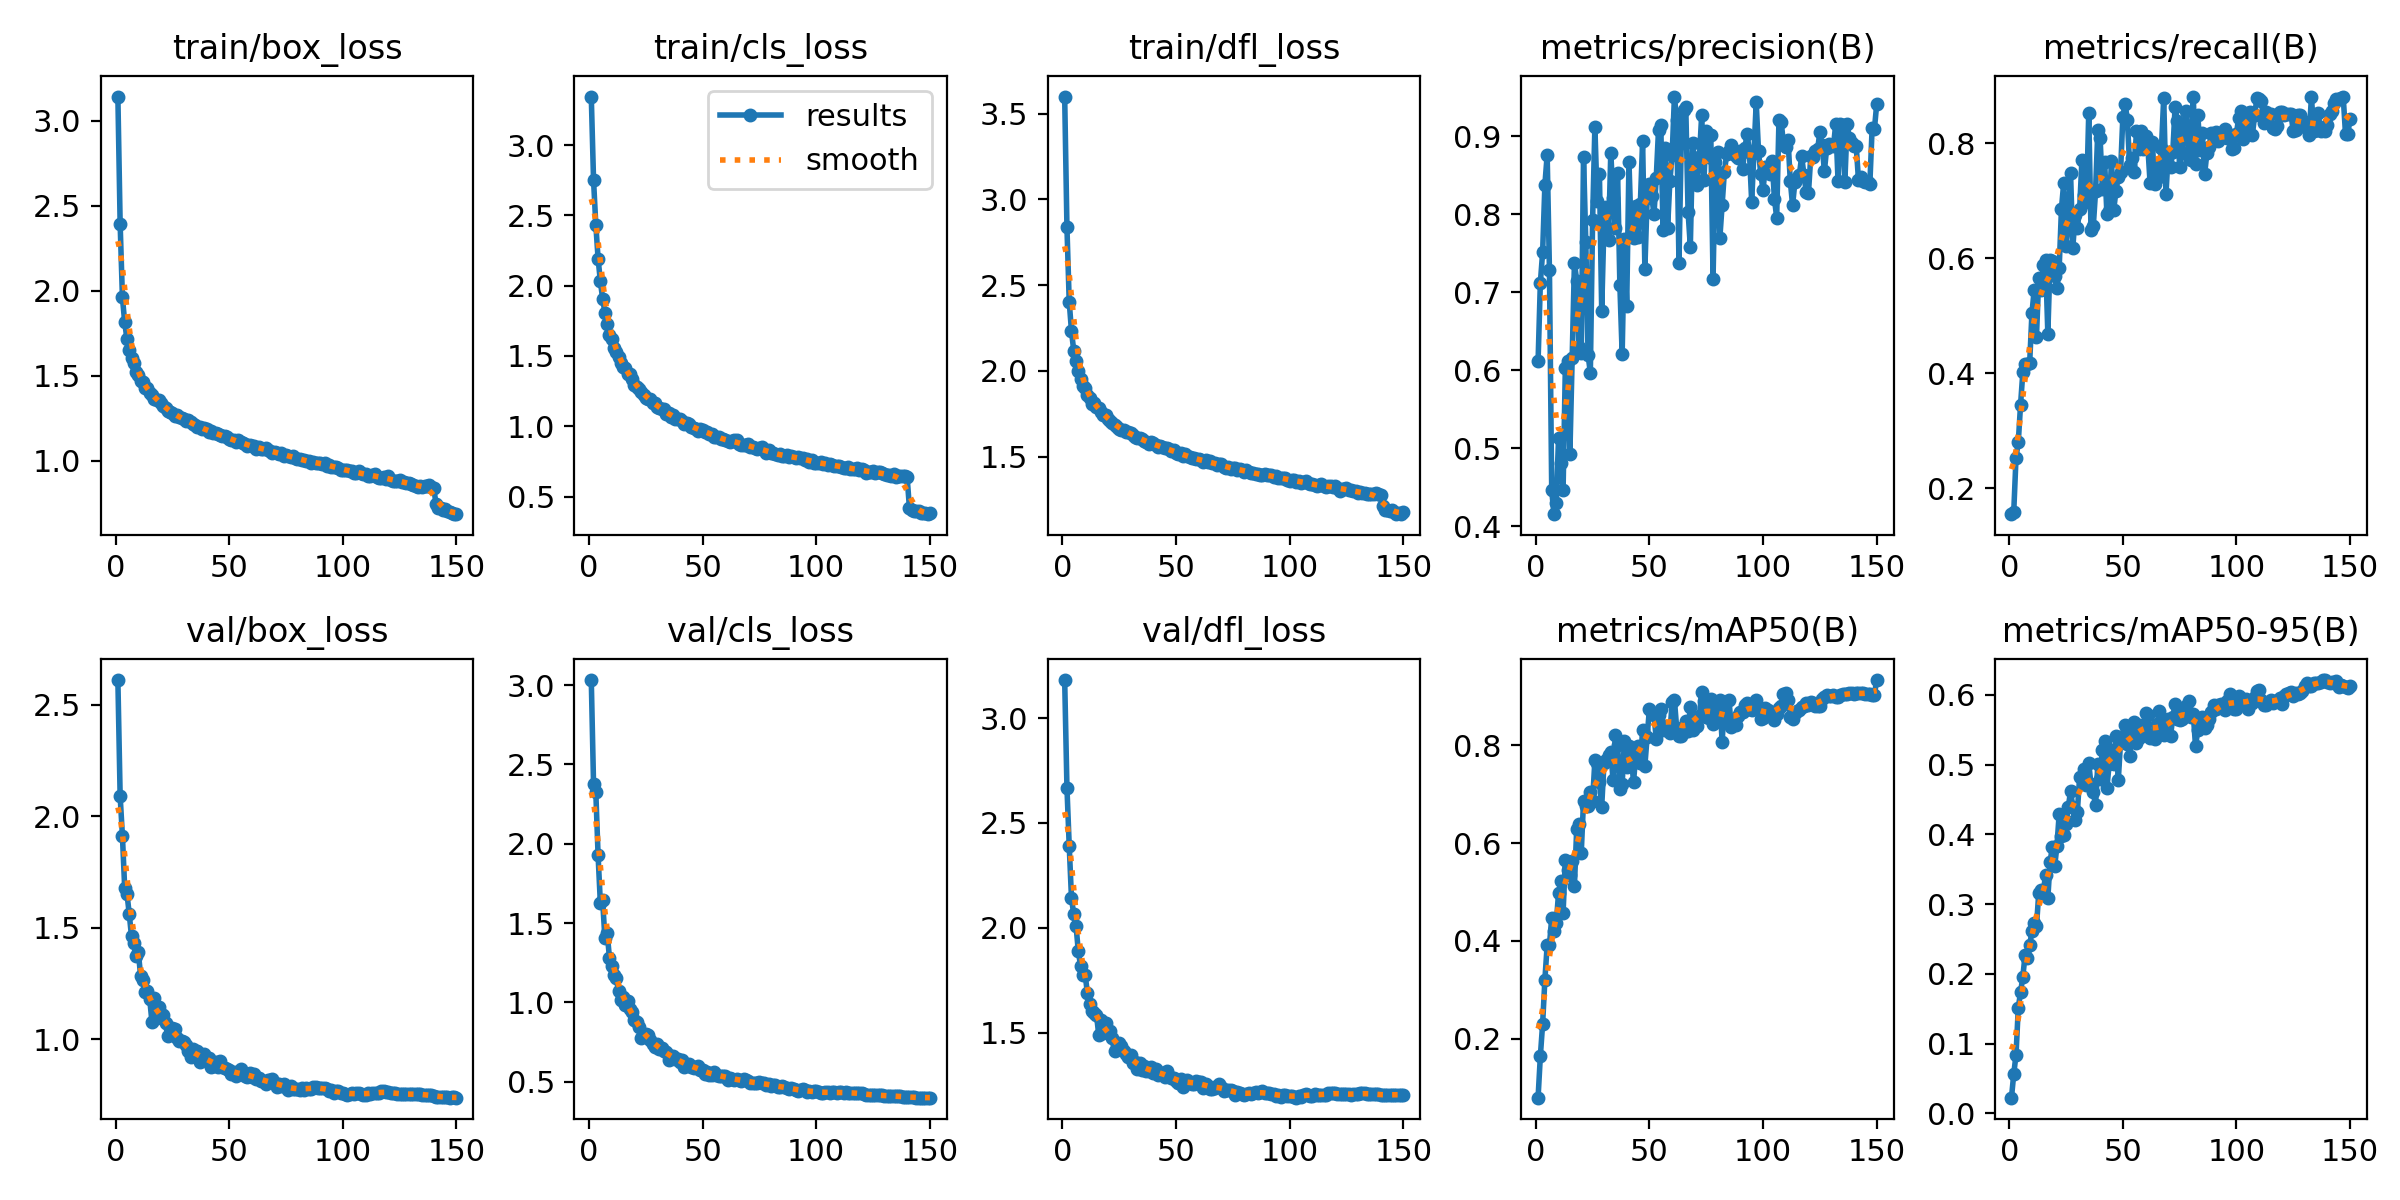

Source data for this figure (header and first rows):
epoch, train/box_loss, train/cls_loss, train/dfl_loss, metrics/precision(B), metrics/recall(B), metrics/mAP50(B), metrics/mAP50-95(B), val/box_loss, val/cls_loss, val/dfl_loss, lr/pg0, lr/pg1, lr/pg2
1, 3.141, 3.346, 3.599, 0.6114, 0.155, 0.07958, 0.02236, 2.61, 3.032, 3.181, 0.07004, 0.003329, 0.003329
2, 2.393, 2.751, 2.837, 0.712, 0.1591, 0.1644, 0.05631, 2.09, 2.376, 2.668, 0.04, 0.006618, 0.006618
3, 1.961, 2.433, 2.404, 0.7511, 0.2532, 0.2301, 0.08386, 1.912, 2.324, 2.392, 0.009911, 0.009863, 0.009863
4, 1.815, 2.193, 2.231, 0.8381, 0.2802, 0.321, 0.1514, 1.678, 1.926, 2.141, 0.009802, 0.009802, 0.009802
5, 1.714, 2.031, 2.117, 0.8759, 0.3457, 0.3907, 0.1739, 1.654, 1.625, 2.064, 0.009736, 0.009736, 0.009736
6, 1.65, 1.908, 2.058, 0.7289, 0.4017, 0.3906, 0.1958, 1.562, 1.643, 2.01, 0.00967, 0.00967, 0.00967
7, 1.603, 1.809, 2, 0.4464, 0.4161, 0.4474, 0.2274, 1.462, 1.404, 1.888, 0.009604, 0.009604, 0.009604
8, 1.576, 1.724, 1.954, 0.4157, 0.4156, 0.4192, 0.223, 1.431, 1.437, 1.819, 0.009538, 0.009538, 0.009538
9, 1.522, 1.65, 1.912, 0.4298, 0.4175, 0.4362, 0.241, 1.374, 1.281, 1.775, 0.009472, 0.009472, 0.009472
10, 1.504, 1.619, 1.898, 0.5129, 0.504, 0.4969, 0.2607, 1.391, 1.231, 1.778, 0.009406, 0.009406, 0.009406
11, 1.469, 1.555, 1.861, 0.481, 0.5452, 0.5221, 0.2733, 1.286, 1.172, 1.689, 0.00934, 0.00934, 0.00934
12, 1.462, 1.527, 1.842, 0.4462, 0.4631, 0.4564, 0.268, 1.266, 1.153, 1.638, 0.009274, 0.009274, 0.009274
13, 1.427, 1.494, 1.809, 0.6035, 0.5662, 0.5661, 0.3157, 1.212, 1.072, 1.605, 0.009208, 0.009208, 0.009208
14, 1.428, 1.454, 1.811, 0.6121, 0.5441, 0.5442, 0.3201, 1.215, 1.015, 1.595, 0.009142, 0.009142, 0.009142
15, 1.397, 1.421, 1.788, 0.493, 0.5889, 0.5355, 0.3185, 1.182, 1.034, 1.586, 0.009076, 0.009076, 0.009076
16, 1.384, 1.414, 1.784, 0.6159, 0.5974, 0.5625, 0.3412, 1.078, 0.9833, 1.489, 0.00901, 0.00901, 0.00901
17, 1.363, 1.372, 1.76, 0.7378, 0.4687, 0.5127, 0.3084, 1.185, 1.01, 1.563, 0.008944, 0.008944, 0.008944
18, 1.36, 1.375, 1.741, 0.715, 0.5967, 0.6294, 0.3609, 1.094, 0.9583, 1.499, 0.008878, 0.008878, 0.008878
19, 1.359, 1.336, 1.745, 0.6302, 0.5958, 0.6385, 0.3819, 1.144, 0.9428, 1.548, 0.008812, 0.008812, 0.008812
20, 1.339, 1.296, 1.718, 0.6218, 0.5697, 0.5799, 0.354, 1.116, 0.8921, 1.508, 0.008746, 0.008746, 0.008746
21, 1.32, 1.276, 1.711, 0.8738, 0.5476, 0.6859, 0.383, 1.107, 0.8755, 1.51, 0.00868, 0.00868, 0.00868
22, 1.312, 1.268, 1.697, 0.765, 0.5833, 0.6766, 0.4295, 1.076, 0.8468, 1.474, 0.008614, 0.008614, 0.008614
23, 1.294, 1.246, 1.686, 0.6199, 0.6863, 0.6757, 0.3971, 1.015, 0.774, 1.413, 0.008548, 0.008548, 0.008548
24, 1.287, 1.223, 1.676, 0.5969, 0.7311, 0.705, 0.3986, 1.05, 0.7885, 1.443, 0.008482, 0.008482, 0.008482
25, 1.278, 1.204, 1.665, 0.7932, 0.6215, 0.6867, 0.415, 1.051, 0.8014, 1.451, 0.008416, 0.008416, 0.008416
26, 1.264, 1.191, 1.656, 0.9122, 0.6638, 0.7691, 0.4388, 1.048, 0.7963, 1.436, 0.00835, 0.00835, 0.00835
27, 1.272, 1.194, 1.657, 0.8173, 0.7482, 0.7639, 0.4621, 1.008, 0.7614, 1.411, 0.008284, 0.008284, 0.008284
28, 1.255, 1.164, 1.642, 0.8515, 0.618, 0.7242, 0.4387, 0.9916, 0.7361, 1.397, 0.008218, 0.008218, 0.008218
29, 1.25, 1.167, 1.647, 0.676, 0.6744, 0.6744, 0.4198, 0.9915, 0.7223, 1.384, 0.008152, 0.008152, 0.008152
30, 1.245, 1.139, 1.636, 0.7884, 0.6528, 0.763, 0.4326, 0.9885, 0.7374, 1.393, 0.008086, 0.008086, 0.008086
31, 1.237, 1.13, 1.628, 0.8097, 0.686, 0.7695, 0.4828, 0.9745, 0.7066, 1.357, 0.00802, 0.00802, 0.00802
32, 1.239, 1.121, 1.617, 0.7676, 0.7707, 0.7807, 0.4821, 0.9504, 0.7111, 1.36, 0.007954, 0.007954, 0.007954
33, 1.228, 1.123, 1.612, 0.8789, 0.7098, 0.7869, 0.4934, 0.9211, 0.6936, 1.328, 0.007888, 0.007888, 0.007888
34, 1.216, 1.085, 1.61, 0.8204, 0.6977, 0.7284, 0.4713, 0.9581, 0.6875, 1.356, 0.007822, 0.007822, 0.007822
35, 1.211, 1.093, 1.602, 0.782, 0.8521, 0.8212, 0.5019, 0.9246, 0.6364, 1.323, 0.007756, 0.007756, 0.007756
36, 1.201, 1.069, 1.595, 0.8526, 0.6485, 0.7996, 0.4714, 0.9481, 0.6644, 1.341, 0.00769, 0.00769, 0.00769
37, 1.196, 1.078, 1.587, 0.7088, 0.6553, 0.7111, 0.4603, 0.9011, 0.663, 1.318, 0.007624, 0.007624, 0.007624
38, 1.185, 1.055, 1.573, 0.6208, 0.716, 0.7208, 0.4416, 0.9247, 0.6455, 1.317, 0.007558, 0.007558, 0.007558
39, 1.192, 1.05, 1.584, 0.7682, 0.8236, 0.809, 0.5009, 0.9359, 0.6415, 1.339, 0.007492, 0.007492, 0.007492
40, 1.187, 1.048, 1.58, 0.6828, 0.8092, 0.7545, 0.4794, 0.91, 0.6227, 1.308, 0.007426, 0.007426, 0.007426
41, 1.171, 1.039, 1.57, 0.8675, 0.7209, 0.7992, 0.5215, 0.919, 0.638, 1.327, 0.00736, 0.00736, 0.00736
42, 1.172, 1.016, 1.557, 0.7717, 0.7667, 0.7792, 0.5342, 0.8784, 0.5947, 1.297, 0.007294, 0.007294, 0.007294
43, 1.162, 1.025, 1.562, 0.7696, 0.6764, 0.7246, 0.4664, 0.8828, 0.6056, 1.306, 0.007228, 0.007228, 0.007228
44, 1.163, 1.017, 1.557, 0.8111, 0.6828, 0.7807, 0.5014, 0.9003, 0.6102, 1.309, 0.007162, 0.007162, 0.007162
45, 1.158, 0.9927, 1.549, 0.7714, 0.7681, 0.7975, 0.5204, 0.8781, 0.5942, 1.29, 0.007096, 0.007096, 0.007096
46, 1.154, 0.9907, 1.55, 0.8128, 0.6842, 0.7627, 0.5004, 0.902, 0.5877, 1.32, 0.00703, 0.00703, 0.00703
47, 1.143, 0.9787, 1.548, 0.8939, 0.7176, 0.8307, 0.5409, 0.8781, 0.5941, 1.293, 0.006964, 0.006964, 0.006964
48, 1.147, 0.9634, 1.534, 0.7302, 0.7418, 0.7583, 0.4774, 0.8717, 0.5978, 1.284, 0.006898, 0.006898, 0.006898
49, 1.14, 0.9831, 1.538, 0.8209, 0.7496, 0.8176, 0.5326, 0.8671, 0.5725, 1.283, 0.006832, 0.006832, 0.006832
50, 1.129, 0.9705, 1.523, 0.8384, 0.8448, 0.8737, 0.5407, 0.862, 0.5761, 1.271, 0.006766, 0.006766, 0.006766
51, 1.122, 0.9626, 1.519, 0.8237, 0.8688, 0.8648, 0.5562, 0.8454, 0.5468, 1.262, 0.0067, 0.0067, 0.0067
52, 1.125, 0.9626, 1.522, 0.7998, 0.8401, 0.862, 0.5291, 0.8544, 0.5599, 1.279, 0.006634, 0.006634, 0.006634
53, 1.108, 0.9452, 1.506, 0.8467, 0.7612, 0.8128, 0.5123, 0.8381, 0.5436, 1.242, 0.006568, 0.006568, 0.006568
54, 1.122, 0.948, 1.514, 0.9082, 0.7738, 0.8621, 0.5457, 0.8433, 0.5407, 1.267, 0.006502, 0.006502, 0.006502
55, 1.11, 0.9247, 1.502, 0.9141, 0.7504, 0.8732, 0.5613, 0.8694, 0.562, 1.275, 0.006436, 0.006436, 0.006436
56, 1.103, 0.922, 1.502, 0.7802, 0.8216, 0.8302, 0.5313, 0.8476, 0.5449, 1.264, 0.00637, 0.00637, 0.00637
57, 1.096, 0.9266, 1.491, 0.8852, 0.7901, 0.8386, 0.538, 0.8366, 0.5395, 1.255, 0.006304, 0.006304, 0.006304
58, 1.09, 0.9102, 1.49, 0.7823, 0.8219, 0.8347, 0.5574, 0.8309, 0.5334, 1.257, 0.006238, 0.006238, 0.006238
59, 1.09, 0.9072, 1.487, 0.843, 0.7902, 0.8239, 0.5461, 0.849, 0.5343, 1.269, 0.006172, 0.006172, 0.006172
60, 1.086, 0.9031, 1.487, 0.8757, 0.8121, 0.8874, 0.5737, 0.8332, 0.5342, 1.266, 0.006106, 0.006106, 0.006106
... 90 more rows
